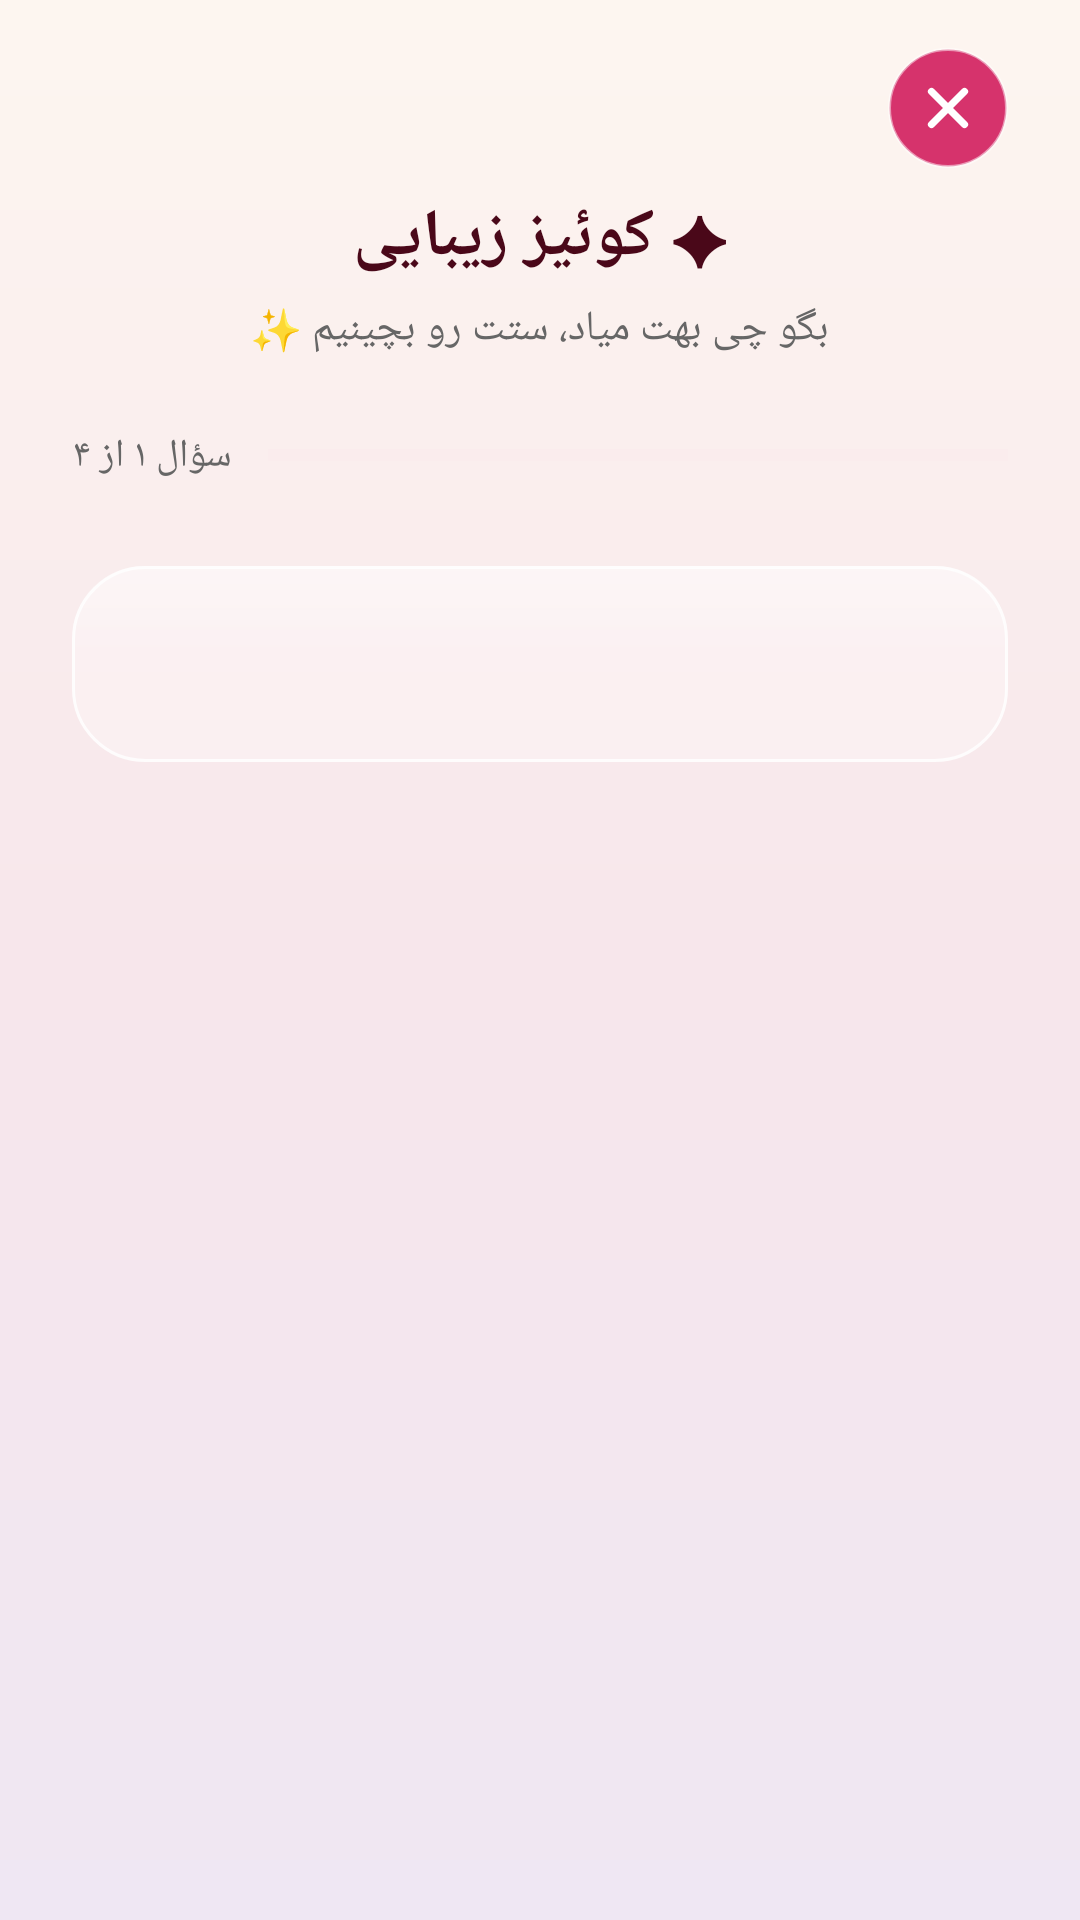

This screen was rendered from an Android layout file. Write that file and the resources it references.
<!-- AndroidManifest.xml: application theme Theme.AramisBeauty -->
<!-- res/layout/activity_quiz.xml -->
<?xml version="1.0" encoding="utf-8"?>
<FrameLayout xmlns:android="http://schemas.android.com/apk/res/android"
    xmlns:app="http://schemas.android.com/apk/res-auto"
    android:layout_width="match_parent"
    android:layout_height="match_parent"
    android:background="@drawable/glass_bg_gradient">

    
    <LinearLayout
        android:id="@+id/quiz_question_view"
        android:layout_width="match_parent"
        android:layout_height="match_parent"
        android:orientation="vertical"
        android:paddingStart="24dp"
        android:paddingEnd="24dp"
        android:paddingTop="16dp"
        android:paddingBottom="24dp">

        <ImageButton
            android:id="@+id/quiz_close"
            android:layout_width="40dp"
            android:layout_height="40dp"
            android:layout_gravity="end"
            android:background="@drawable/btn_close_circle"
            android:contentDescription="بستن"
            android:scaleType="center"
            android:src="@drawable/ic_close" />

        <TextView
            android:layout_width="wrap_content"
            android:layout_height="wrap_content"
            android:layout_gravity="center_horizontal"
            android:layout_marginTop="8dp"
            android:fontFamily="@font/vazirmatn"
            android:text="✦ کوئیز زیبایی"
            android:textColor="@color/burgundy_dark"
            android:textSize="22sp"
            android:textStyle="bold" />

        <TextView
            android:layout_width="wrap_content"
            android:layout_height="wrap_content"
            android:layout_gravity="center_horizontal"
            android:layout_marginTop="6dp"
            android:fontFamily="@font/vazirmatn"
            android:text="بگو چی بهت میاد، ستت رو بچینیم ✨"
            android:textColor="@color/gray_text"
            android:textSize="14sp" />

        <LinearLayout
            android:layout_width="match_parent"
            android:layout_height="wrap_content"
            android:layout_marginTop="24dp"
            android:gravity="center_vertical"
            android:orientation="horizontal">

            <TextView
                android:id="@+id/quiz_progress_text"
                android:layout_width="wrap_content"
                android:layout_height="wrap_content"
                android:fontFamily="@font/vazirmatn"
                android:text="سؤال ۱ از ۴"
                android:textColor="@color/gray_text"
                android:textSize="13sp" />

            <ProgressBar
                android:id="@+id/quiz_progress"
                style="?android:attr/progressBarStyleHorizontal"
                android:layout_width="0dp"
                android:layout_height="6dp"
                android:layout_marginStart="12dp"
                android:layout_weight="1"
                android:max="4"
                android:progress="0"
                android:progressBackgroundTint="@color/drawer_item_bg_checked"
                android:progressTint="@color/gold" />
        </LinearLayout>

        <TextView
            android:id="@+id/quiz_question_title"
            android:layout_width="match_parent"
            android:layout_height="wrap_content"
            android:layout_marginTop="28dp"
            android:background="@drawable/glass_panel"
            android:fontFamily="@font/vazirmatn"
            android:padding="18dp"
            android:textColor="@color/burgundy_dark"
            android:textSize="22sp"
            android:textStyle="bold" />

        <LinearLayout
            android:id="@+id/quiz_options"
            android:layout_width="match_parent"
            android:layout_height="wrap_content"
            android:layout_marginTop="20dp"
            android:orientation="vertical" />

        <androidx.appcompat.widget.AppCompatButton
            android:id="@+id/quiz_back"
            android:layout_width="wrap_content"
            android:layout_height="48dp"
            android:layout_marginTop="16dp"
            android:background="@android:color/transparent"
            android:fontFamily="@font/vazirmatn"
            android:text="قبلی"
            android:textColor="@color/gray_text"
            android:textSize="15sp"
            android:visibility="gone" />
    </LinearLayout>

    
    <LinearLayout
        android:id="@+id/quiz_loading_view"
        android:layout_width="match_parent"
        android:layout_height="match_parent"
        android:gravity="center"
        android:orientation="vertical"
        android:visibility="gone">

        <ProgressBar
            android:layout_width="48dp"
            android:layout_height="48dp"
            android:indeterminateTint="@color/gold" />

        <TextView
            android:layout_width="wrap_content"
            android:layout_height="wrap_content"
            android:layout_marginTop="16dp"
            android:fontFamily="@font/vazirmatn"
            android:text="دارم ستت رو آماده می‌کنم…"
            android:textColor="@color/burgundy_dark"
            android:textSize="15sp" />
    </LinearLayout>

    
    <ScrollView
        android:id="@+id/quiz_result_view"
        android:layout_width="match_parent"
        android:layout_height="match_parent"
        android:visibility="gone">

        <LinearLayout
            android:layout_width="match_parent"
            android:layout_height="wrap_content"
            android:orientation="vertical"
            android:paddingStart="24dp"
            android:paddingEnd="24dp"
            android:paddingTop="20dp"
            android:paddingBottom="24dp">

            <TextView
                android:layout_width="wrap_content"
                android:layout_height="wrap_content"
                android:layout_gravity="center_horizontal"
                android:fontFamily="@font/vazirmatn"
                android:text="✦ ست تو آماده‌ست"
                android:textColor="@color/burgundy_dark"
                android:textSize="18sp"
                android:textStyle="bold" />

            <TextView
                android:id="@+id/quiz_result_title"
                android:layout_width="wrap_content"
                android:layout_height="wrap_content"
                android:layout_gravity="center_horizontal"
                android:layout_marginTop="8dp"
                android:fontFamily="@font/vazirmatn"
                android:textColor="@color/burgundy_dark"
                android:textSize="22sp"
                android:textStyle="bold" />

            <TextView
                android:id="@+id/quiz_result_desc"
                android:layout_width="wrap_content"
                android:layout_height="wrap_content"
                android:layout_gravity="center_horizontal"
                android:layout_marginTop="8dp"
                android:fontFamily="@font/vazirmatn"
                android:textAlignment="center"
                android:textColor="@color/gray_text"
                android:textSize="14sp" />

            <LinearLayout
                android:id="@+id/quiz_result_products"
                android:layout_width="match_parent"
                android:layout_height="wrap_content"
                android:layout_marginTop="24dp"
                android:orientation="vertical" />

            <androidx.appcompat.widget.AppCompatButton
                android:id="@+id/quiz_retake"
                android:layout_width="match_parent"
                android:layout_height="52dp"
                android:layout_marginTop="8dp"
                android:background="@drawable/quiz_button_outline"
                android:fontFamily="@font/vazirmatn"
                android:text="دوباره"
                android:textColor="@color/gold"
                android:textSize="15sp"
                android:textStyle="bold"
                app:backgroundTint="@null" />

            <androidx.appcompat.widget.AppCompatButton
                android:id="@+id/quiz_done"
                android:layout_width="match_parent"
                android:layout_height="52dp"
                android:layout_marginTop="12dp"
                android:background="@drawable/quiz_button_gold"
                android:fontFamily="@font/vazirmatn"
                android:text="بازگشت به فروشگاه"
                android:textColor="@color/header_top"
                android:textSize="15sp"
                android:textStyle="bold"
                app:backgroundTint="@null" />
        </LinearLayout>
    </ScrollView>
</FrameLayout>
<!-- resources referenced by this layout -->
<resources>
  <color name="burgundy_dark">#4A0819</color>
  <color name="drawer_item_bg_checked">#F6E3E8</color>
  <color name="gold">#C9A227</color>
  <color name="gray_text">#666666</color>
  <color name="header_top">#081828</color>
  <!-- drawable btn_close_circle (drawable) -->
  <?xml version="1.0" encoding="utf-8"?>
  <shape xmlns:android="http://schemas.android.com/apk/res/android"
      android:shape="oval">
      <solid android:color="@color/deals_pink" />
      <stroke
          android:width="1dp"
          android:color="#80FFFFFF" />
  </shape>
  <!-- drawable glass_bg_gradient (drawable) -->
  <?xml version="1.0" encoding="utf-8"?>
  <shape xmlns:android="http://schemas.android.com/apk/res/android"
      android:shape="rectangle">
      <gradient
          android:angle="270"
          android:centerColor="#F7E6EB"
          android:endColor="#EFE7F3"
          android:startColor="#FDF6F0"
          android:type="linear" />
  </shape>
  <!-- drawable glass_panel (drawable) -->
  <?xml version="1.0" encoding="utf-8"?>
  <layer-list xmlns:android="http://schemas.android.com/apk/res/android">
      <item>
          <shape android:shape="rectangle">
              <solid android:color="#40FFFFFF" />
              <stroke
                  android:width="1dp"
                  android:color="#D9FFFFFF" />
              <corners android:radius="24dp" />
          </shape>
      </item>
      <item>
          <shape android:shape="rectangle">
              <gradient
                  android:angle="270"
                  android:centerColor="#00FFFFFF"
                  android:endColor="#00FFFFFF"
                  android:startColor="#59FFFFFF"
                  android:type="linear" />
              <corners android:radius="24dp" />
          </shape>
      </item>
  </layer-list>
  <!-- drawable ic_close (drawable) -->
  <?xml version="1.0" encoding="utf-8"?>
  <vector xmlns:android="http://schemas.android.com/apk/res/android"
      android:width="24dp"
      android:height="24dp"
      android:viewportWidth="24"
      android:viewportHeight="24">
      <path
          android:strokeColor="#FFFFFF"
          android:strokeWidth="2.4"
          android:strokeLineCap="round"
          android:pathData="M6.5,6.5 L17.5,17.5" />
      <path
          android:strokeColor="#FFFFFF"
          android:strokeWidth="2.4"
          android:strokeLineCap="round"
          android:pathData="M17.5,6.5 L6.5,17.5" />
  </vector>
  <!-- drawable quiz_button_outline (drawable) -->
  <?xml version="1.0" encoding="utf-8"?>
  <shape xmlns:android="http://schemas.android.com/apk/res/android"
      android:shape="rectangle">
      <solid android:color="@android:color/transparent" />
      <stroke
          android:width="1.5dp"
          android:color="@color/gold" />
      <corners android:radius="24dp" />
  </shape>
  <style name="Theme.AramisBeauty" parent="Theme.Material3.DayNight.NoActionBar">
          <item name="colorPrimary">@color/burgundy</item>
          <item name="colorPrimaryDark">@color/burgundy_dark</item>
          <item name="colorOnPrimary">@color/white</item>
          <item name="colorSecondary">@color/gold</item>
          <item name="android:windowBackground">@color/white</item>
          <item name="colorSurface">@color/white</item>
      </style>
  <color name="deals_pink">#D6336C</color>
  <color name="burgundy">#6E0B28</color>
  <color name="white">#FFFFFF</color>
</resources>
